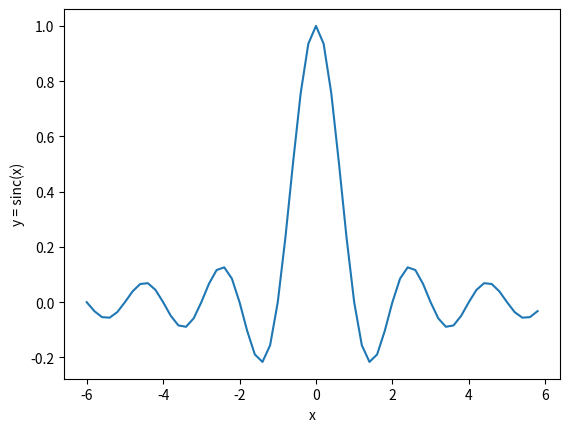

Source code (Python):
# Solution for Problem 3a

import numpy as np
import matplotlib.pyplot as plt

X = np.arange(-6, 6, 0.2)
Y = np.sinc(X)

plt.plot(X, Y)
plt.xlabel("x")
plt.ylabel("y = sinc(x)")
plt.savefig("sinc.png")    # write plot to file
